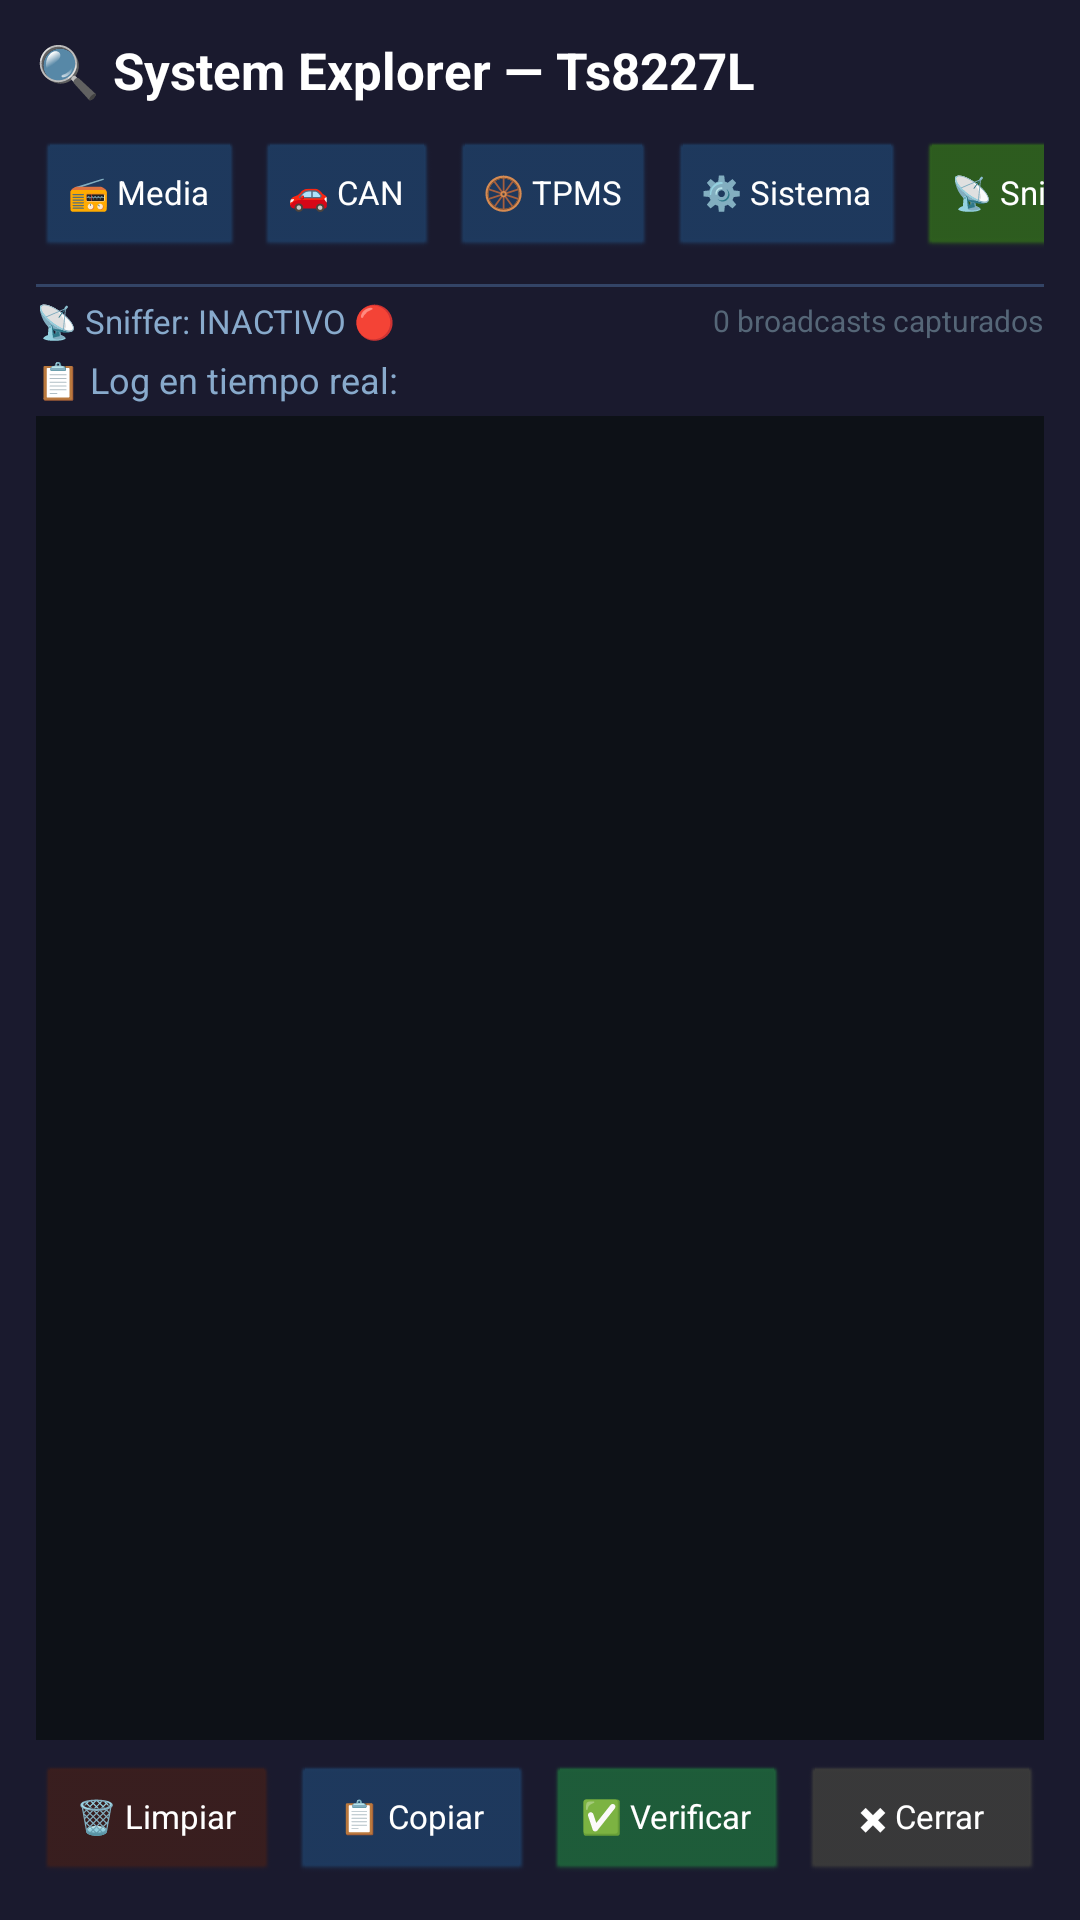

Write the Android layout XML for this screen, with the resource values it uses.
<!-- AndroidManifest.xml: activity theme android:Theme.NoTitleBar.Fullscreen -->
<!-- res/layout/activity_system_explorer.xml -->
<?xml version="1.0" encoding="utf-8"?>
<LinearLayout xmlns:android="http://schemas.android.com/apk/res/android"
    android:layout_width="match_parent"
    android:layout_height="match_parent"
    android:orientation="vertical"
    android:background="#FF1A1A2E"
    android:padding="12dp">

    
    <TextView
        android:layout_width="wrap_content"
        android:layout_height="wrap_content"
        android:text="🔍 System Explorer — Ts8227L"
        android:textColor="#FFFFFF"
        android:textSize="17sp"
        android:textStyle="bold"
        android:paddingBottom="12dp" />

    
    <HorizontalScrollView
        android:layout_width="match_parent"
        android:layout_height="wrap_content"
        android:scrollbars="none">

        <LinearLayout
            android:id="@+id/tabs_container"
            android:layout_width="wrap_content"
            android:layout_height="wrap_content"
            android:orientation="horizontal"
            android:gravity="center_vertical">

            <Button
                android:id="@+id/tab_media"
                android:layout_width="wrap_content"
                android:layout_height="40dp"
                android:text="📻 Media"
                android:textSize="11sp"
                android:textColor="#FFFFFF"
                android:backgroundTint="#1E3A5F"
                android:layout_marginEnd="4dp" />

            <Button
                android:id="@+id/tab_can"
                android:layout_width="wrap_content"
                android:layout_height="40dp"
                android:text="🚗 CAN"
                android:textSize="11sp"
                android:textColor="#FFFFFF"
                android:backgroundTint="#1E3A5F"
                android:layout_marginEnd="4dp" />

            <Button
                android:id="@+id/tab_tpms"
                android:layout_width="wrap_content"
                android:layout_height="40dp"
                android:text="🛞 TPMS"
                android:textSize="11sp"
                android:textColor="#FFFFFF"
                android:backgroundTint="#1E3A5F"
                android:layout_marginEnd="4dp" />

            <Button
                android:id="@+id/tab_sistema"
                android:layout_width="wrap_content"
                android:layout_height="40dp"
                android:text="⚙️ Sistema"
                android:textSize="11sp"
                android:textColor="#FFFFFF"
                android:backgroundTint="#1E3A5F"
                android:layout_marginEnd="4dp" />

            <Button
                android:id="@+id/tab_sniffer"
                android:layout_width="wrap_content"
                android:layout_height="40dp"
                android:text="📡 Sniffer"
                android:textSize="11sp"
                android:textColor="#FFFFFF"
                android:backgroundTint="#2E5F1E"
                android:layout_marginEnd="4dp" />

        </LinearLayout>
    </HorizontalScrollView>

    
    <View
        android:layout_width="match_parent"
        android:layout_height="1dp"
        android:background="#334466"
        android:layout_marginTop="8dp"
        android:layout_marginBottom="4dp" />

    
    <LinearLayout
        android:layout_width="match_parent"
        android:layout_height="wrap_content"
        android:orientation="horizontal"
        android:gravity="center_vertical"
        android:paddingBottom="4dp">

        <TextView
            android:id="@+id/txt_sniffer_estado"
            android:layout_width="0dp"
            android:layout_height="wrap_content"
            android:layout_weight="1"
            android:text="📡 Sniffer: INACTIVO 🔴"
            android:textColor="#88AACC"
            android:textSize="11sp" />

        <TextView
            android:id="@+id/txt_broadcasts_count"
            android:layout_width="wrap_content"
            android:layout_height="wrap_content"
            android:text="0 broadcasts capturados"
            android:textColor="#556677"
            android:textSize="10sp" />

    </LinearLayout>

    
    <TextView
        android:layout_width="wrap_content"
        android:layout_height="wrap_content"
        android:text="📋 Log en tiempo real:"
        android:textColor="#88AACC"
        android:textSize="12sp"
        android:paddingBottom="4dp" />

    
    <ScrollView
        android:id="@+id/scroll_log"
        android:layout_width="match_parent"
        android:layout_height="0dp"
        android:layout_weight="1"
        android:background="#0D1117"
        android:padding="4dp">

        <TextView
            android:id="@+id/tv_log"
            android:layout_width="match_parent"
            android:layout_height="wrap_content"
            android:textColor="#00FF88"
            android:textSize="10sp"
            android:fontFamily="monospace"
            android:padding="8dp"
            android:text="" />

    </ScrollView>

    
    <LinearLayout
        android:layout_width="match_parent"
        android:layout_height="wrap_content"
        android:orientation="horizontal"
        android:layout_marginTop="8dp">

        <Button
            android:id="@+id/btn_limpiar"
            android:layout_width="0dp"
            android:layout_height="40dp"
            android:layout_weight="1"
            android:layout_marginEnd="4dp"
            android:text="🗑 Limpiar"
            android:textSize="11sp"
            android:textColor="#FFFFFF"
            android:backgroundTint="#3A1E1E" />

        <Button
            android:id="@+id/btn_copiar"
            android:layout_width="0dp"
            android:layout_height="40dp"
            android:layout_weight="1"
            android:layout_marginEnd="4dp"
            android:text="📋 Copiar"
            android:textSize="11sp"
            android:textColor="#FFFFFF"
            android:backgroundTint="#1E3A5F" />

        <Button
            android:id="@+id/btn_verificar"
            android:layout_width="0dp"
            android:layout_height="40dp"
            android:layout_weight="1"
            android:layout_marginEnd="4dp"
            android:text="✅ Verificar"
            android:textSize="11sp"
            android:textColor="#FFFFFF"
            android:backgroundTint="#1E5F3A" />

        <Button
            android:id="@+id/btn_cerrar"
            android:layout_width="0dp"
            android:layout_height="40dp"
            android:layout_weight="1"
            android:text="✖ Cerrar"
            android:textSize="11sp"
            android:textColor="#FFFFFF"
            android:backgroundTint="#3A3A3A" />

    </LinearLayout>

</LinearLayout>
<!-- resources referenced by this layout -->
<resources>

</resources>
